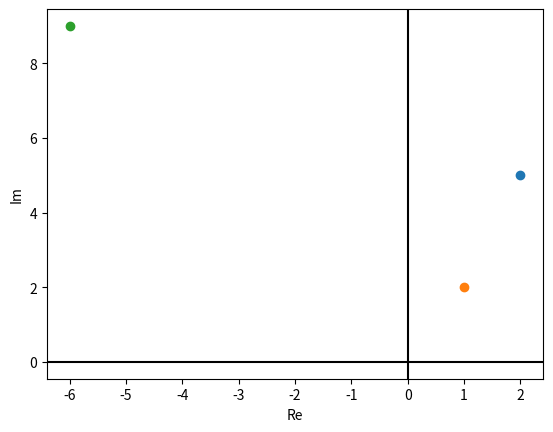

This chart was generated by the following Python code:
import math
import matplotlib.pyplot as plt

class ComplexNum():
        def __init__(self, Re, Im):
            #Rectangular form
            self.Re = Re #real part
            self.Im = Im #imaginary part

            #Polar Form phi is also called the argument of z
            self.r = math.sqrt((Re**2)+(Im**2))
            if self.Re != 0:
                self.phi = math.atan(Im/Re)
            else:
                if self.Im > 0:
                    self.phi = math.pi/2
                elif self.Im < 0:
                    self.phi = (3/4) * math.pi
                else:
                    self.phi = 0

        def printNum(self):
            if self.Im < 0:
                print(str(self.Re) + ' - i' + str(-1 * self.Im))
            else:
                print(str(self.Re) + ' + i' + str(self.Im))

        def printPolar(self):
            print(self.r, '(cos(', self.phi, ') + i sin(', self.phi, '))')

def plotNums(*argv):
    for z in argv:
        print(z.Re, z.Im)
        plt.plot(z.Re, z.Im, 'o')
    plt.ylabel('Im')
    plt.xlabel('Re')
    plt.axhline(0,color='black') # x = 0
    plt.axvline(0,color='black') # y = 0
    plt.style.use('ggplot')
    #plt.hlines(y=0, color='k')
    #plt.grid(True, which='both')
    plt.show()

def complexAdd(z1, z2):
    a = z1.Re + z2.Re
    b = z1.Im + z2.Im

    return ComplexNum(a, b)

def complexSub(z1, z2):
    a = z1.Re - z2.Re
    b = z1.Im - z2.Im

    return ComplexNum(a, b)

def complexMul(z1, z2):
    a = (z1.Re * z1.Re) - (z1.Im * z2.Im)
    b = (z1.Im * z2.Re) + (z1.Re * z2.Im)

    return ComplexNum(a, b)

def complexDiv(z1, z2):
    a = ((z1.Re * z1.Re) - (z1.Im * z2.Im)) / (z2.Re + z2.Im)
    b = ((z1.Im * z2.Re) + (z1.Re * z2.Im)) / (z2.Re + z2.Im)

    return ComplexNum(a, b)


z1 = ComplexNum(2, 5)
z2 = ComplexNum(1, 2)
r = complexMul(z1,z2)
# r.printNum()
# r.printPolar()


plotNums(z1,z2,r)
